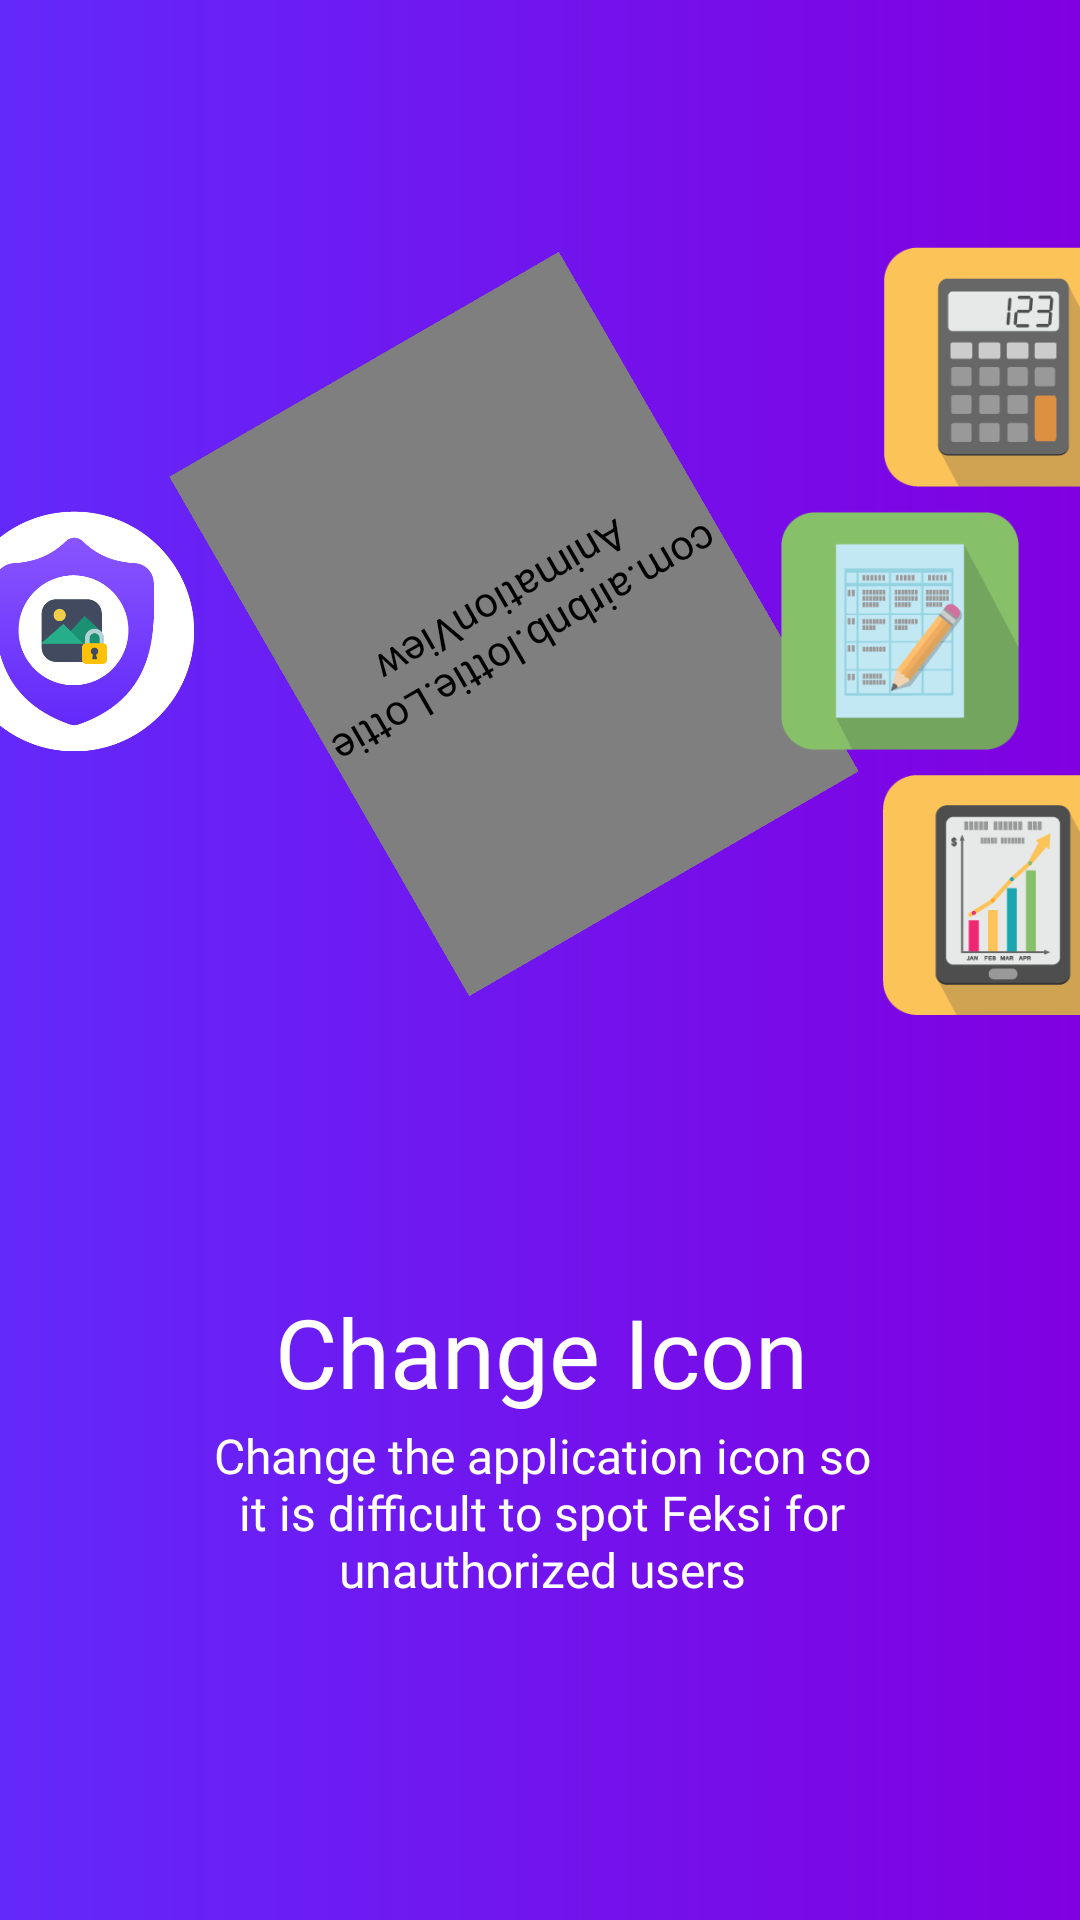

Produce the Android XML layout that renders to this screen, including the resource entries it uses.
<!-- AndroidManifest.xml: application theme AppTheme -->
<!-- res/layout/onboarding_3.xml -->
<?xml version="1.0" encoding="utf-8"?>
<androidx.constraintlayout.widget.ConstraintLayout xmlns:android="http://schemas.android.com/apk/res/android"
    xmlns:app="http://schemas.android.com/apk/res-auto"
    xmlns:tools="http://schemas.android.com/tools"
    android:layout_width="match_parent"
    android:layout_height="match_parent"
    android:background="@drawable/grad_bac4"
    tools:context="onboarding.OnboardingActivity">

    <ImageView
        android:id="@+id/imageView5"
        android:layout_width="80dp"
        android:layout_height="80dp"
        android:layout_marginStart="48dp"
        android:layout_marginTop="8dp"
        android:layout_marginBottom="8dp"
        android:src="@drawable/calculator"
        app:layout_constraintBottom_toTopOf="@+id/imageView2"
        app:layout_constraintStart_toEndOf="@+id/lav_thumbUp"
        app:layout_constraintTop_toTopOf="@+id/guideline12"
        app:layout_constraintVertical_bias="1.0" />

    <ImageView
        android:id="@+id/imageView4"
        android:layout_width="80dp"
        android:layout_height="80dp"
        android:layout_marginTop="8dp"
        android:layout_marginEnd="32dp"
        android:layout_marginBottom="8dp"
        android:src="@drawable/logo"
        app:layout_constraintBottom_toTopOf="@+id/textView7"
        app:layout_constraintEnd_toStartOf="@+id/lav_thumbUp"
        app:layout_constraintTop_toTopOf="@+id/guideline12"
        app:layout_constraintVertical_bias="0.433" />

    <ImageView
        android:id="@+id/imageView3"
        android:layout_width="80dp"
        android:layout_height="80dp"
        android:layout_marginStart="48dp"
        android:layout_marginTop="8dp"
        android:layout_marginBottom="8dp"
        android:src="@drawable/finance"
        app:layout_constraintBottom_toTopOf="@+id/textView7"
        app:layout_constraintStart_toEndOf="@+id/lav_thumbUp"
        app:layout_constraintTop_toBottomOf="@+id/imageView2"
        app:layout_constraintVertical_bias="0.0" />

    <androidx.constraintlayout.widget.Guideline
        android:id="@+id/guideline3"
        android:layout_width="wrap_content"
        android:layout_height="wrap_content"
        android:orientation="vertical"
        app:layout_constraintGuide_percent="0.1" />


    <com.airbnb.lottie.LottieAnimationView
        android:id="@+id/lav_thumbUp"
        android:layout_width="150dp"
        android:layout_height="200dp"
        android:background="#00FFFFFF"
        android:rotation="150"

        app:layout_constraintBottom_toTopOf="@+id/guideline7"
        app:layout_constraintEnd_toEndOf="parent"
        app:layout_constraintHorizontal_bias="0.459"
        app:layout_constraintStart_toStartOf="parent"
        app:layout_constraintTop_toTopOf="@+id/guideline12"
        app:lottie_loop="false" />

    <androidx.constraintlayout.widget.Guideline
        android:id="@+id/guideline4"
        android:layout_width="wrap_content"
        android:layout_height="wrap_content"
        android:orientation="vertical"
        app:layout_constraintGuide_percent="0.50121653" />

    <androidx.constraintlayout.widget.Guideline
        android:id="@+id/guideline5"
        android:layout_width="wrap_content"
        android:layout_height="wrap_content"
        android:orientation="vertical"
        app:layout_constraintGuide_percent="0.9026764" />

    <androidx.constraintlayout.widget.Guideline
        android:id="@+id/guideline6"
        android:layout_width="wrap_content"
        android:layout_height="wrap_content"
        android:orientation="horizontal"
        app:layout_constraintGuide_percent="0.15" />

    <androidx.constraintlayout.widget.Guideline
        android:id="@+id/guideline7"
        android:layout_width="wrap_content"
        android:layout_height="wrap_content"
        android:orientation="horizontal"
        app:layout_constraintGuide_percent="0.6" />

    <androidx.constraintlayout.widget.Guideline
        android:id="@+id/guideline8"
        android:layout_width="wrap_content"
        android:layout_height="wrap_content"
        android:orientation="horizontal"
        app:layout_constraintGuide_percent="0.85" />


    <TextView
        android:id="@+id/textView7"
        android:layout_width="wrap_content"
        android:layout_height="wrap_content"
        android:layout_marginStart="8dp"
        android:layout_marginTop="45dp"
        android:layout_marginEnd="8dp"
        android:fontFamily="@font/montserrat_semibold"
        android:text="Change Icon"
        android:textColor="@color/text_color_light"
        android:textSize="32sp"
        app:layout_constraintEnd_toStartOf="@+id/guideline5"
        app:layout_constraintStart_toStartOf="@+id/guideline3"
        app:layout_constraintTop_toTopOf="@+id/guideline7" />

    <TextView
        android:id="@+id/textView8"
        android:layout_width="wrap_content"
        android:layout_height="wrap_content"
        android:layout_marginStart="8dp"
        android:paddingLeft="50dp"
        android:paddingRight="50dp"
        android:layout_marginEnd="8dp"
        android:layout_marginBottom="8dp"
        android:fontFamily="@font/sarabun_regular"
        android:text="Change the application icon so it is difficult to spot Feksi for unauthorized users"
        android:textAlignment="center"
        android:textColor="@color/text_color_light"
        android:textSize="16sp"
        app:layout_constraintBottom_toTopOf="@+id/guideline8"
        app:layout_constraintEnd_toStartOf="@+id/guideline5"
        app:layout_constraintStart_toStartOf="@+id/guideline3"
        app:layout_constraintTop_toBottomOf="@+id/textView7" />

    <androidx.constraintlayout.widget.Guideline
        android:id="@+id/guideline12"
        android:layout_width="wrap_content"
        android:layout_height="wrap_content"
        android:orientation="horizontal"
        app:layout_constraintGuide_percent="0.05" />

    <androidx.constraintlayout.widget.Guideline
        android:id="@+id/guideline13"
        android:layout_width="wrap_content"
        android:layout_height="wrap_content"
        android:orientation="vertical"
        app:layout_constraintGuide_percent="0.3" />

    <androidx.constraintlayout.widget.Guideline
        android:id="@+id/guideline14"
        android:layout_width="wrap_content"
        android:layout_height="wrap_content"
        android:orientation="vertical"
        app:layout_constraintGuide_percent="0.7" />

    <ImageView
        android:id="@+id/imageView2"
        android:layout_width="80dp"
        android:layout_height="80dp"
        android:layout_marginStart="8dp"
        android:layout_marginTop="8dp"
        android:layout_marginBottom="8dp"
        android:src="@drawable/note"
        app:layout_constraintBottom_toTopOf="@+id/textView7"
        app:layout_constraintStart_toStartOf="@+id/guideline14"
        app:layout_constraintTop_toTopOf="@+id/guideline12"
        app:layout_constraintVertical_bias="0.433" />

</androidx.constraintlayout.widget.ConstraintLayout>
<!-- resources referenced by this layout -->
<resources>
  <color name="text_color_light">#FFFFFF</color>
  <!-- drawable calculator: png bitmap (drawable, 4895 bytes) -->
  <!-- drawable finance: png bitmap (drawable, 6345 bytes) -->
  <!-- drawable grad_bac4 (drawable) -->
  <?xml version="1.0" encoding="utf-8"?>
  <shape xmlns:android="http://schemas.android.com/apk/res/android"
      android:shape="rectangle">
      <gradient
          android:angle="180"
          android:endColor="@color/gradient_end"
          android:startColor="@color/gradient_start"
          android:type="linear"/>
  </shape>
  <!-- drawable logo: png bitmap (drawable, 17570 bytes) -->
  <!-- drawable note: png bitmap (drawable, 7405 bytes) -->
  <style name="AppTheme" parent="Theme.AppCompat.Light.DarkActionBar">
          <item name="android:windowNoTitle">true</item> 
          <item name="colorPrimary">@color/colorPrimary</item>
          <item name="colorPrimaryDark">@color/colorPrimaryDark</item>
          <item name="colorAccent">@color/colorAccent</item>
  
      </style>
  <color name="gradient_end">#6329FA</color>
  <color name="gradient_start">#8000E1</color>
  <color name="colorPrimary">#8955FF</color>
  <color name="colorPrimaryDark">#32164C</color>
  <color name="colorAccent">#0BDFAC</color>
</resources>
